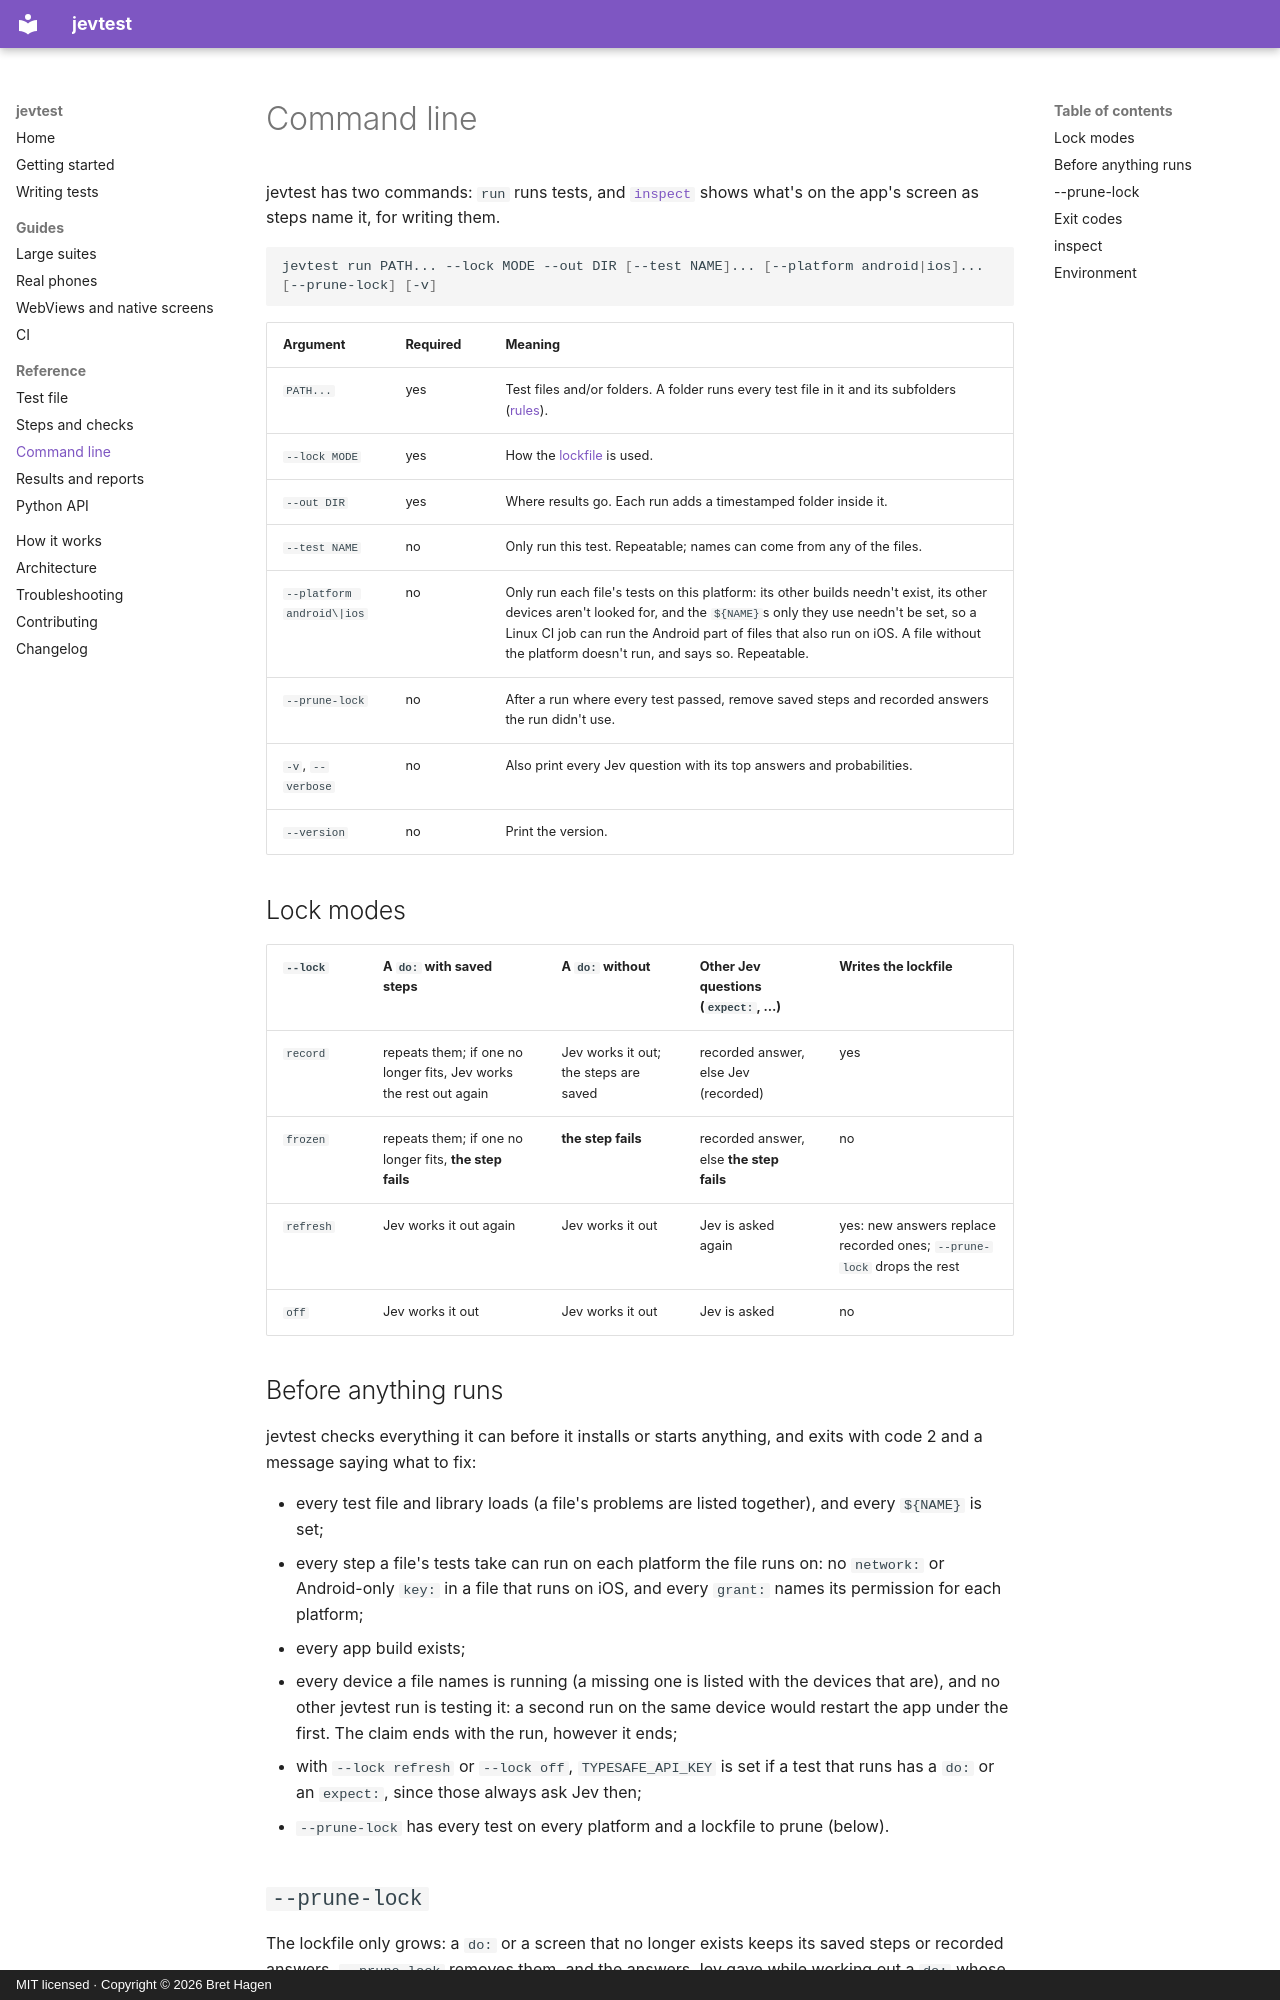

repository: Just-Betr/jevtest · page: reference/cli/index.html · generator: mkdocs · copyright: MIT licensed · Copyright © 2026 Bret Hagen

# Command line

jevtest has two commands: `run` runs tests, and [`inspect`](#inspect) shows what's on the app's screen as steps name it, for writing them.

```bash
jevtest run PATH... --lock MODE --out DIR [--test NAME]... [--platform android|ios]... [--prune-lock] [-v]
```

| Argument | Required | Meaning |
|---|---|---|
| `PATH...` | yes | Test files and/or folders. A folder runs every test file in it and its subfolders ([rules](../guides/large-suites.md#folders)). |
| `--lock MODE` | yes | How the [lockfile](../how-it-works.md#the-lockfile) is used. |
| `--out DIR` | yes | Where results go. Each run adds a timestamped folder inside it. |
| `--test NAME` | no | Only run this test. Repeatable; names can come from any of the files. |
| `--platform android\|ios` | no | Only run each file's tests on this platform: its other builds needn't exist, its other devices aren't looked for, and the `${NAME}`s only they use needn't be set, so a Linux CI job can run the Android part of files that also run on iOS. A file without the platform doesn't run, and says so. Repeatable. |
| `--prune-lock` | no | After a run where every test passed, remove saved steps and recorded answers the run didn't use. |
| `-v`, `--verbose` | no | Also print every Jev question with its top answers and probabilities. |
| `--version` | no | Print the version. |

## Lock modes

| `--lock` | A `do:` with saved steps | A `do:` without | Other Jev questions (`expect:`, …) | Writes the lockfile |
|---|---|---|---|---|
| `record` | repeats them; if one no longer fits, Jev works the rest out again | Jev works it out; the steps are saved | recorded answer, else Jev (recorded) | yes |
| `frozen` | repeats them; if one no longer fits, **the step fails** | **the step fails** | recorded answer, else **the step fails** | no |
| `refresh` | Jev works it out again | Jev works it out | Jev is asked again | yes: new answers replace recorded ones; `--prune-lock` drops the rest |
| `off` | Jev works it out | Jev works it out | Jev is asked | no |

## Before anything runs

jevtest checks everything it can before it installs or starts anything, and exits with code 2 and a message saying what to fix:

- every test file and library loads (a file's problems are listed together), and every `${NAME}` is set;
- every step a file's tests take can run on each platform the file runs on: no `network:` or Android-only `key:` in a file that runs on iOS, and every `grant:` names its permission for each platform;
- every app build exists;
- every device a file names is running (a missing one is listed with the devices that are), and no other jevtest run is testing it: a second run on the same device would restart the app under the first. The claim ends with the run, however it ends;
- with `--lock refresh` or `--lock off`, `TYPESAFE_API_KEY` is set if a test that runs has a `do:` or an `expect:`, since those always ask Jev then;
- `--prune-lock` has every test on every platform and a lockfile to prune (below).
